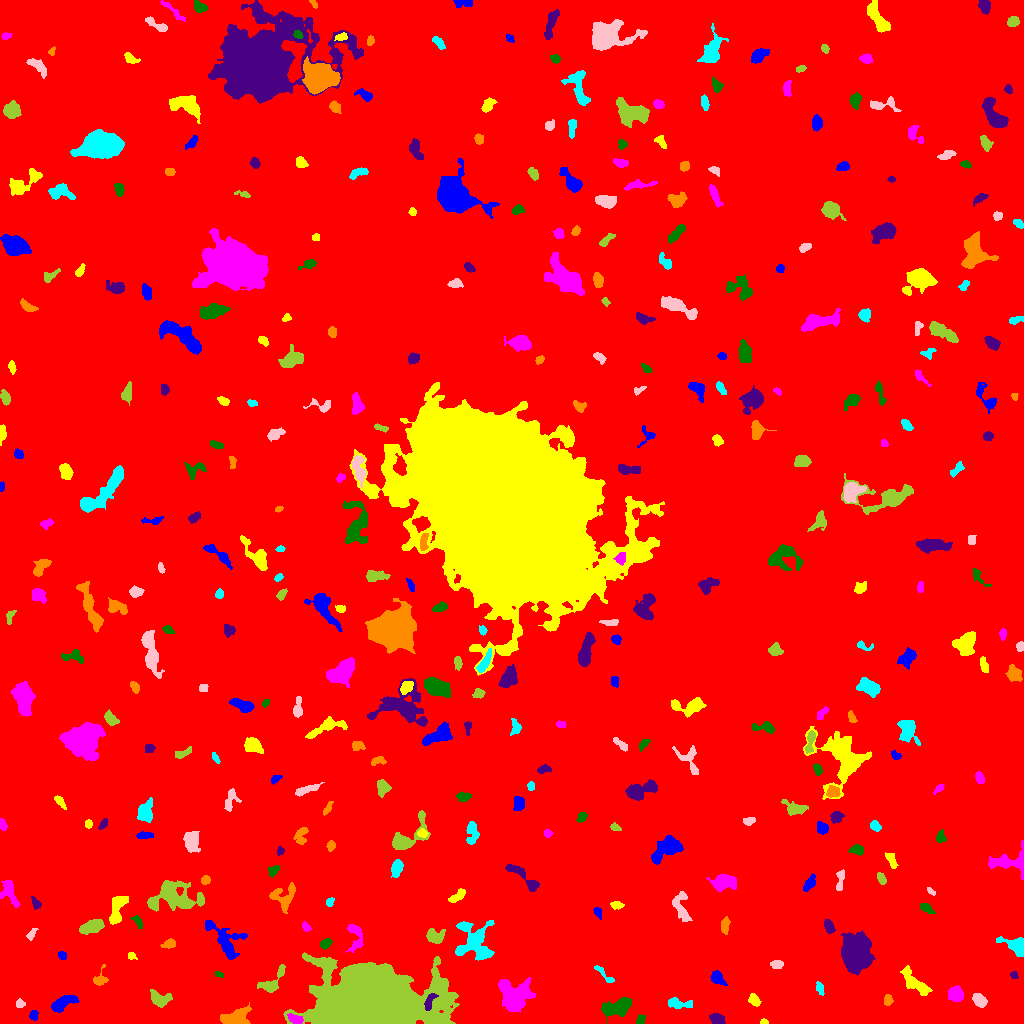

The table this chart was drawn from, first rows:
ID, X, Y, A, B, theta, total_flux, mu_max, mu_median, mu_mean, R_fwhm, R_e, R10, R90, x_start, x_end, y_start, y_end, area, greylevel
0, 528.1, 507.4, 300.5, 296.1, -1.208, 1539584, 14.0, 1.0, 1.703, 48.39, 235.3, 87.58, 393.8, 0, 1023, 0, 1023, 904000, 1.703
1, 33.55, 8.537, 2.244, 1.788, 1.394, 175.0, 5.0, 2.0, 2.108, 3.241, 2.523, 0.9772, 3.949, 29, 38, 3, 13, 83, 8.108
2, 763.5, 1.444, 1.913, 1.304, 0.03438, 81.0, 4.0, 2.0, 1.929, 2.877, 1.954, 0.7979, 2.985, 760, 768, 0, 5, 42, 6.929
3, 295.4, 4.374, 3.814, 2.106, -0.3306, 422.0, 7.0, 3.0, 3.271, 4.107, 3.568, 1.382, 5.585, 287, 303, 0, 10, 129, 12.27
4, 640.2, 2.949, 2.293, 1.941, 1.376, 177.0, 5.0, 2.0, 2.212, 3.241, 2.585, 0.9772, 3.989, 636, 645, 0, 9, 80, 7.213
5, 717.5, 3.678, 3.443, 2.414, -0.2791, 633.0, 9.0, 4.0, 4.277, 4.514, 3.568, 1.493, 5.726, 709, 725, 0, 10, 148, 8.277
6, 234.6, 4.908, 6.865, 3.85, 0.3018, 1845, 17.0, 4.0, 4.881, 4.146, 5.441, 1.954, 9.132, 220, 251, 0, 21, 378, 8.881
7, 677.5, 20.18, 6.128, 2.334, -0.1253, 285.0, 4.0, 1.0, 1.432, 4.886, 3.742, 1.493, 6.383, 668, 692, 15, 26, 199, 7.432
8, 19.68, 19.72, 2.132, 2.015, -1.487, 210.0, 6.0, 3.0, 2.838, 3.827, 2.646, 0.9772, 4.107, 16, 25, 16, 25, 74, 7.838
9, 159.3, 24.37, 4.944, 3.199, -0.3409, 616.0, 6.0, 2.0, 2.464, 5.971, 4.478, 1.784, 7.159, 150, 172, 16, 34, 250, 7.464
10, 566.8, 24.52, 4.991, 1.868, -0.1191, 231.0, 4.0, 1.0, 1.462, 4.787, 3.568, 1.262, 5.642, 556, 576, 17, 28, 158, 8.462
11, 62.67, 20.17, 6.617, 2.635, 0.4992, 1184, 10.0, 4.0, 4.154, 5.997, 5.046, 1.954, 8.019, 51, 79, 11, 28, 285, 8.154
12, 754.1, 23.03, 3.217, 2.284, -0.8979, 412.0, 6.0, 3.0, 3.377, 5.046, 3.432, 1.382, 5.382, 748, 761, 17, 30, 122, 7.377
13, 956, 29.44, 3.599, 3.518, -0.662, 718.0, 7.0, 3.0, 3.309, 5.67, 4.514, 1.784, 7.136, 948, 963, 22, 38, 217, 7.309
14, 617.6, 16.22, 7.779, 3.812, 0.3033, 1510, 9.0, 3.0, 3.57, 6.457, 6.283, 2.459, 9.997, 601, 631, 0, 26, 423, 7.57
15, 429.2, 20.95, 4.499, 1.836, 1.208, 249.0, 5.0, 2.0, 1.858, 3.523, 3.338, 1.262, 5.202, 424, 438, 13, 30, 134, 13.86
16, 887.8, 23.37, 2.443, 2.011, 1.55, 197.0, 5.0, 2.0, 2.141, 3.338, 2.877, 1.128, 4.478, 884, 893, 18, 29, 92, 7.141
17, 819.6, 35.28, 3.291, 1.827, -1.198, 169.0, 4.0, 2.0, 1.857, 4.26, 3.09, 1.128, 4.754, 816, 824, 28, 42, 91, 6.857
18, 979.3, 22.98, 3.606, 2.578, -0.7751, 737.0, 9.0, 4.0, 4.387, 4.983, 3.909, 1.596, 6.129, 972, 987, 16, 30, 168, 8.387
19, 271.6, 40.29, 8.734, 3.528, 0.8617, 794.0, 8.0, 2.0, 2.806, 4.918, 4.787, 1.784, 8.038, 257, 285, 31, 59, 283, 6.806
20, 864.9, 38.18, 3.325, 1.705, -0.6872, 146.0, 4.0, 1.0, 1.505, 3.742, 2.877, 1.128, 4.652, 860, 871, 32, 44, 97, 7.505
21, 717.1, 45.67, 3.906, 2.609, -0.8689, 659.0, 8.0, 3.0, 3.97, 5.046, 3.827, 1.596, 6.18, 710, 727, 38, 53, 166, 7.97
22, 915.1, 40.32, 10.07, 3.323, -0.7529, 1546, 9.0, 4.0, 4.167, 6.794, 6.507, 2.523, 9.805, 900, 932, 28, 58, 371, 7.167
23, 513.7, 27.35, 8.14, 7.958, -0.3146, 3014, 11.0, 3.0, 3.815, 7.653, 8.311, 3.141, 13.54, 498, 535, 11, 46, 790, 7.815
24, 219, 49.43, 2.464, 1.127, -0.3968, 101.0, 5.0, 2.5, 2.02, 2.821, 2.034, 0.7979, 2.985, 215, 223, 46, 52, 50, 9.02
25, 1013, 48.65, 1.491, 1.353, 0.03309, 86.0, 6.0, 1.0, 1.536, 2.111, 1.693, 0.5642, 2.932, 1010, 1018, 45, 52, 56, 8.536
26, 100.6, 43.2, 3.551, 2.731, 0.2904, 206.0, 5.0, 1.0, 1.441, 3.29, 3.192, 1.128, 5.14, 93, 108, 38, 59, 143, 6.441
27, 604.7, 48.33, 7.347, 1.616, -0.772, 247.0, 4.0, 2.0, 2.025, 5.202, 3.613, 1.382, 5.528, 594, 614, 41, 58, 122, 7.025
28, 776.6, 59.47, 3.054, 1.828, -0.00203, 212.0, 4.0, 2.0, 2.038, 4.652, 3.09, 1.262, 4.652, 770, 783, 55, 63, 104, 7.038
29, 368.9, 20.04, 19.51, 12.64, -0.01565, 283446, 251.0, 13.0, 38.3, 14.26, 16.6, 6.077, 31.14, 283, 459, 0, 71, 7401, 42.3
30, 752.2, 55.52, 4.463, 3.878, -1.252, 513.0, 5.0, 2.0, 2.3, 5.293, 4.652, 1.784, 7.356, 742, 759, 48, 67, 223, 6.3
31, 61.82, 68.11, 2.317, 1.943, -0.9425, 170.0, 5.0, 2.0, 2.464, 3.09, 2.706, 0.9772, 4.107, 58, 66, 64, 72, 69, 6.464
32, 131.1, 67.4, 2.271, 1.757, -0.4299, 131.0, 4.0, 2.0, 2.183, 3.656, 2.459, 0.9772, 3.7, 128, 137, 64, 71, 60, 7.183
33, 355.3, 87.8, 8.047, 3.773, -1.506, 453.0, 5.0, 1.0, 1.742, 3.989, 4.886, 1.693, 8.058, 345, 363, 71, 99, 260, 7.742
34, 325.1, 80.1, 2.805, 1.951, 0.5244, 287.0, 7.0, 3.0, 2.733, 3.29, 2.985, 1.128, 4.687, 320, 332, 74, 85, 105, 9.733
35, 855.6, 70.4, 7.247, 5.963, -1.412, 16008, 51.0, 9.0, 14.92, 8.938, 8.038, 3.192, 13.77, 841, 875, 48, 93, 1073, 18.92
36, 169.4, 79.61, 3.186, 1.872, 0.1579, 256.0, 5.0, 2.0, 2.265, 3.949, 3.09, 1.262, 4.82, 160, 175, 75, 85, 113, 7.265
37, 1017, 77.07, 6.26, 3.548, -0.4891, 2064, 20.0, 5.0, 6.926, 5.293, 4.549, 1.784, 7.736, 996, 1023, 67, 87, 298, 15.93
38, 31.33, 89.29, 3.358, 1.468, 1.077, 112.0, 3.0, 1.0, 1.333, 3.338, 2.706, 0.9772, 4.26, 26, 38, 83, 95, 84, 6.333
39, 434.4, 86.34, 4.256, 3.13, -0.02792, 298.0, 4.0, 1.0, 1.355, 5.412, 4.029, 1.596, 6.457, 426, 445, 80, 95, 220, 7.355
40, 646.9, 86.46, 10.27, 3.763, 0.1618, 735.0, 5.0, 2.0, 2.188, 6.482, 6.024, 2.394, 9.115, 628, 668, 79, 98, 336, 6.188
41, 225.6, 81.68, 10.36, 5.303, -0.9045, 996.0, 7.0, 1.0, 1.785, 5.015, 6.077, 2.257, 10.56, 205, 247, 64, 103, 558, 6.785
42, 117.4, 114.9, 8.827, 3.366, 1.223, 1087, 6.0, 3.0, 3.254, 8.649, 6.103, 2.523, 9.132, 109, 128, 99, 127, 334, 7.254
43, 305.6, 96.67, 2.316, 1.795, -0.9845, 148.0, 5.0, 2.0, 2.027, 2.706, 2.459, 0.7979, 4.068, 302, 311, 92, 102, 73, 9.027
44, 137.9, 101.8, 3.76, 1.622, -0.9667, 122.0, 3.0, 1.0, 1.284, 3.7, 2.985, 1.128, 4.442, 130, 142, 95, 108, 95, 8.284
45, 829.1, 96.81, 3.326, 1.899, -1.137, 336.0, 7.0, 2.0, 2.646, 3.241, 3.141, 1.128, 5.109, 824, 835, 90, 104, 127, 9.646
46, 724.9, 97.57, 4.241, 1.845, 1.508, 384.0, 7.0, 3.0, 2.977, 4.029, 3.523, 1.382, 5.441, 721, 730, 89, 107, 129, 7.977
47, 474.8, 81.64, 10.81, 7.973, -1.074, 2503, 10.0, 3.0, 3.133, 7.203, 8.176, 2.985, 13.7, 455, 494, 63, 103, 799, 7.133
48, 680.5, 117.2, 8.365, 3.872, -1.294, 552.0, 4.0, 2.0, 1.846, 7.797, 5.781, 2.185, 8.759, 672, 692, 102, 132, 299, 5.846
49, 91.69, 96.48, 6.245, 2.868, 0.3142, 1106, 7.0, 4.0, 3.894, 7.356, 5.528, 2.257, 8.292, 79, 104, 89, 104, 284, 7.894
50, 375.6, 116.6, 9.976, 4.656, -0.3745, 2003, 11.0, 3.0, 3.577, 5.642, 6.77, 2.523, 11.4, 352, 397, 104, 134, 560, 7.577
51, 598, 110.9, 2.944, 1.686, -1.198, 158.0, 5.0, 2.0, 2.026, 2.821, 2.646, 0.9772, 4.26, 593, 601, 104, 116, 78, 7.026
52, 617, 118.4, 2.825, 1.717, -0.02659, 184.0, 5.0, 2.0, 1.978, 3.141, 2.764, 0.9772, 4.334, 610, 624, 114, 122, 93, 6.978
53, 9.476, 130.9, 7.365, 3.367, -1.163, 531.0, 5.0, 2.0, 1.91, 5.046, 5.14, 2.034, 7.999, 0, 20, 116, 143, 278, 6.91
54, 926.6, 115, 3.797, 1.764, -0.523, 224.0, 5.0, 2.0, 1.931, 3.523, 3.09, 1.128, 4.918, 920, 935, 110, 120, 116, 11.93
55, 35.92, 119.6, 2.952, 1.803, -1.045, 214.0, 6.0, 2.0, 2.326, 3.29, 2.706, 0.9772, 4.583, 31, 41, 114, 127, 92, 8.326
56, 283.2, 126.3, 6.462, 6.125, 1.01, 972.0, 7.0, 2.0, 2.761, 5.323, 5.809, 2.185, 9.271, 269, 295, 110, 141, 352, 6.761
57, 329.6, 121.5, 2.357, 1.615, 0.8589, 121.0, 3.0, 2.0, 1.806, 3.523, 2.523, 1.128, 3.827, 326, 334, 117, 126, 67, 6.806
58, 930.6, 132.3, 2.473, 1.279, -0.6973, 139.0, 5.0, 3.0, 2.673, 2.985, 2.257, 0.7979, 3.478, 927, 935, 128, 136, 52, 12.67
59, 173.6, 126.4, 13.1, 7.03, -0.05588, 2832, 8.0, 3.0, 3.039, 10.52, 9.305, 3.742, 14.7, 147, 204, 112, 143, 932, 7.039
... 347 more rows
